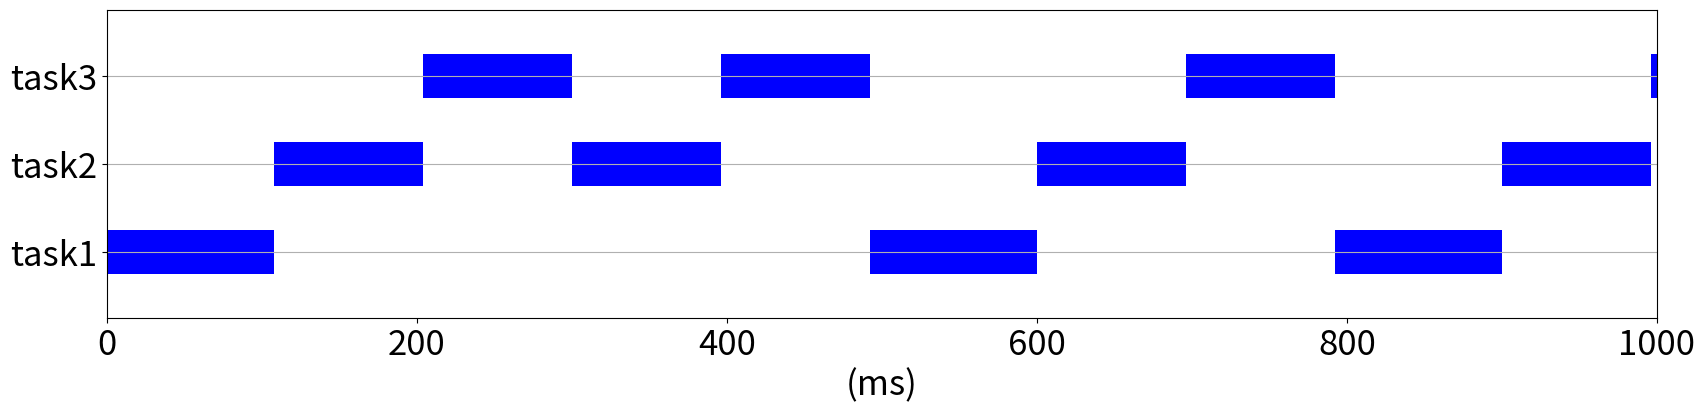

The script that saved this image:
import matplotlib.pyplot as plt

max_time = 1000
#latency = 200
latency = 300

tasks = 3

task_nice     = [0.5, 1, 1]
task_cpuratio = [1, 1, 1]
task_vruntime = [0, 0, 0]




total_weight = 0
task_weight = []
for i in range(tasks):
    task_weight.append(1.25**(-task_nice[i]))
    total_weight += task_weight[i]

task_slice = []
for i in range(tasks):
    task_slice.append(latency*task_weight[i]/total_weight)
    
time = 0
task_selected = []
while time<max_time:
    cur_task = task_vruntime.index(min(task_vruntime))
    task_selected.append(cur_task)
    task_vruntime[cur_task] += task_slice[cur_task]*task_cpuratio[cur_task]
    time += task_slice[cur_task]

    
fig,ax = plt.subplots(figsize=(max_time/50, 4) )
ax.grid(axis='y')

i = 0

for ctask in task_selected:
    ax.broken_barh([(i, task_slice[ctask])], (ctask*10+5, 5), facecolors='blue')
    i = i+task_slice[ctask]

fontsize = 25
ax.set_ylim(0, 35)
ax.set_xlim(0, max_time)
ax.set_xlabel('(ms)', fontsize=fontsize)
ax.set_yticks([7.5, 17.5, 27.5])
ax.tick_params(axis='x', labelsize=fontsize)
ax.set_yticklabels(['task1', 'task2', 'task3'], fontsize=fontsize)
plt.show()

